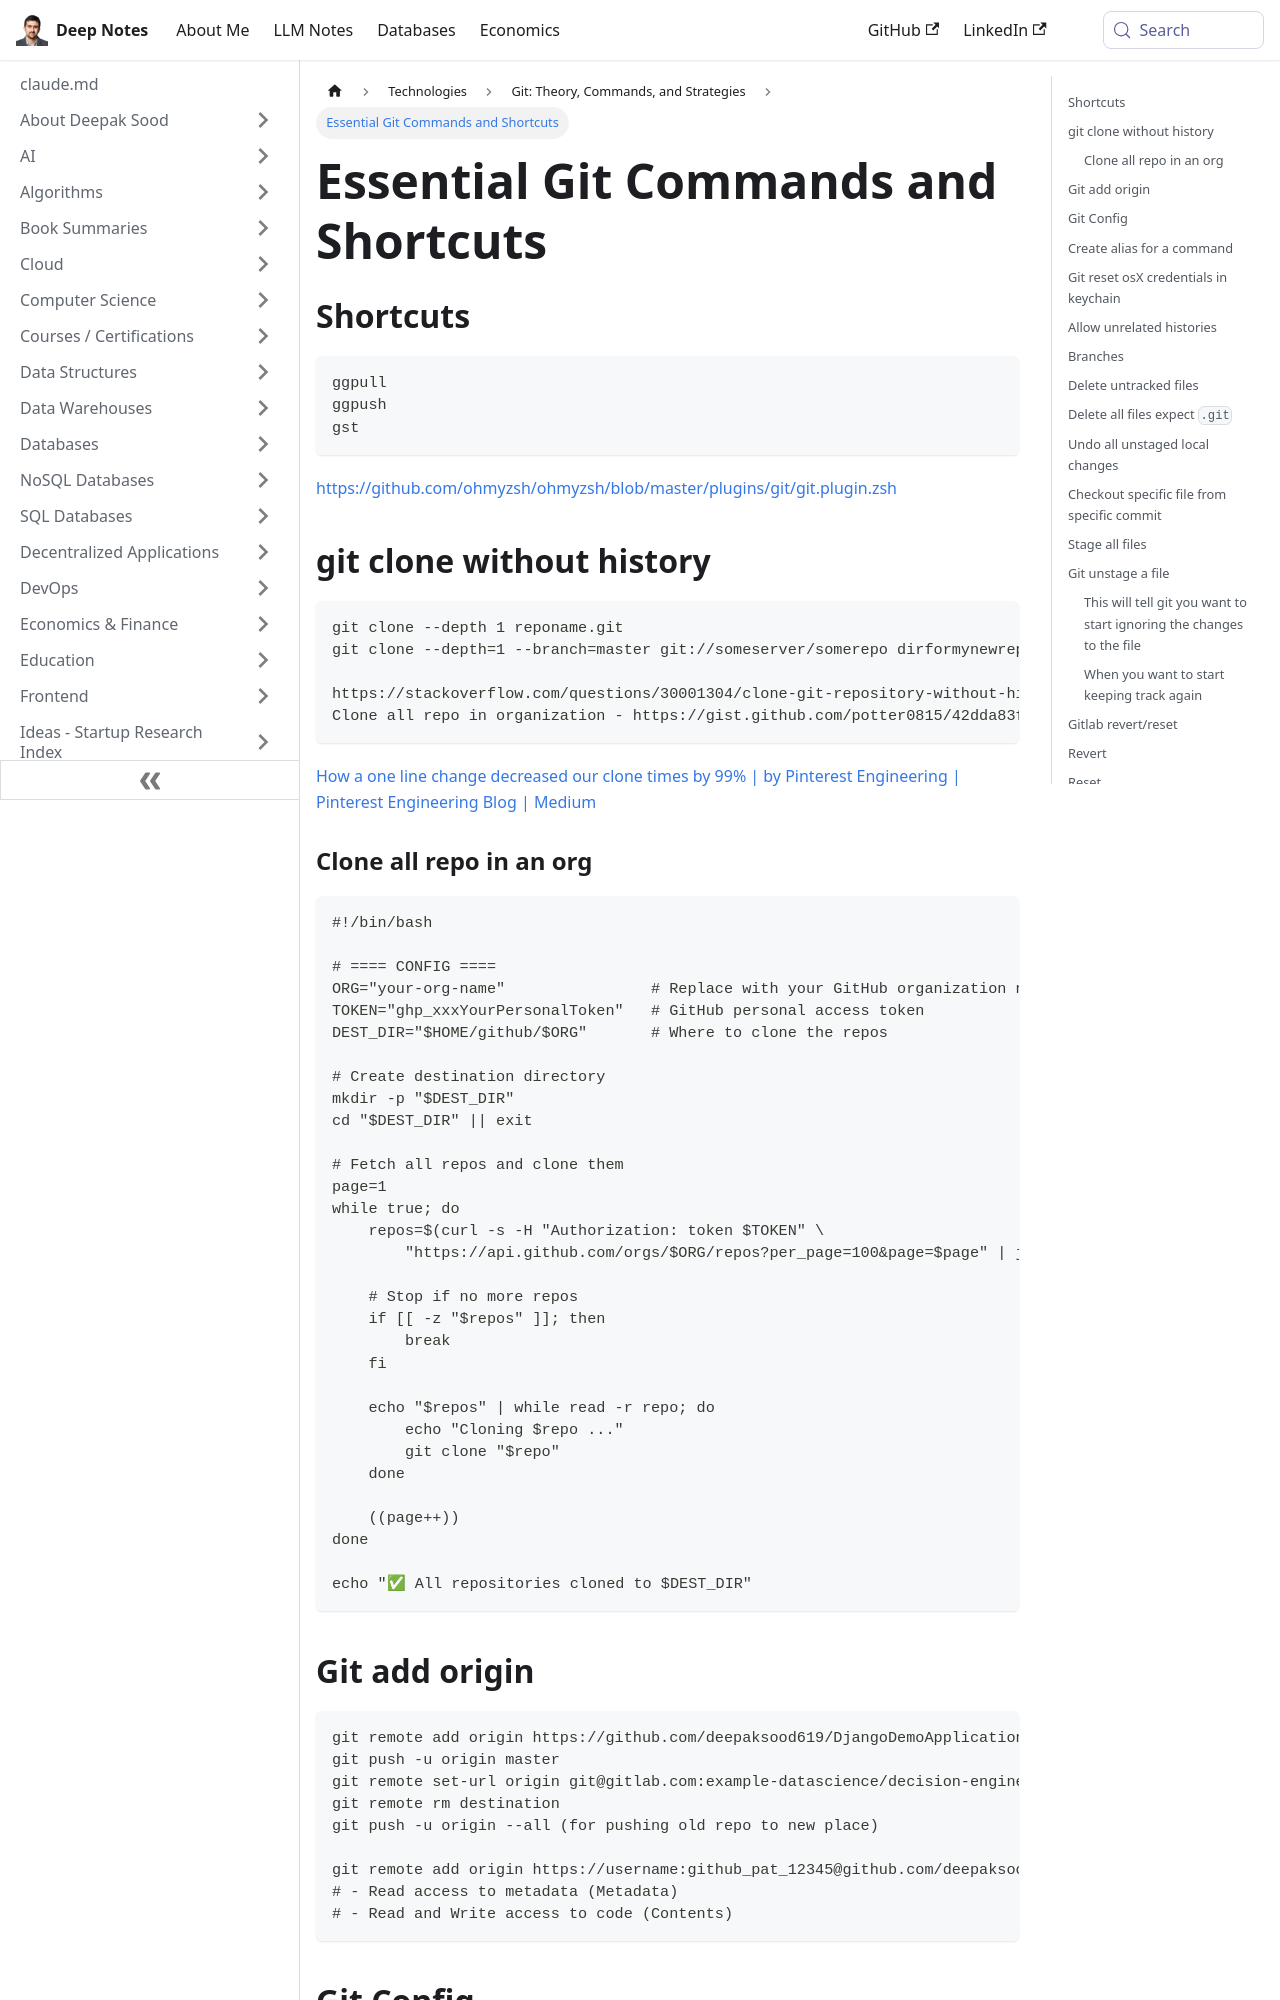

repository: deepaksood619/deepaksood619.github.io · page: technologies/git/commands/index.html · generator: docusaurus

---
slug: /technologies/git/commands
title: Essential Git Commands and Shortcuts
description: Discover key git commands, shortcuts, and techniques for cloning repositories efficiently without history.
created: 2023-03-05
updated: 2026-08-18
---
## Shortcuts

```bash
ggpull
ggpush
gst
```

https://github.com/ohmyzsh/ohmyzsh/blob/master/plugins/git/git.plugin.zsh

## git clone without history

```bash
git clone --depth 1 reponame.git
git clone --depth=1 --branch=master git://someserver/somerepo dirformynewrepo

https://stackoverflow.com/questions/30001304/clone-git-repository-without-history/30001366
Clone all repo in organization - https://gist.github.com/potter0815/42dda83fa1709693be36
```

[How a one line change decreased our clone times by 99% | by Pinterest Engineering | Pinterest Engineering Blog | Medium](https://medium.com/pinterest-engineering/how-a-one-line-change-decreased-our-build-times-by-99-b98453265370)

### Clone all repo in an org

```bash
#!/bin/bash

# ==== CONFIG ====
ORG="your-org-name"                # Replace with your GitHub organization name
TOKEN="ghp_xxxYourPersonalToken"   # GitHub personal access token
DEST_DIR="$HOME/github/$ORG"       # Where to clone the repos

# Create destination directory
mkdir -p "$DEST_DIR"
cd "$DEST_DIR" || exit

# Fetch all repos and clone them
page=1
while true; do
    repos=$(curl -s -H "Authorization: token $TOKEN" \
        "https://api.github.com/orgs/$ORG/repos?per_page=100&page=$page" | jq -r '.[].ssh_url')

    # Stop if no more repos
    if [[ -z "$repos" ]]; then
        break
    fi

    echo "$repos" | while read -r repo; do
        echo "Cloning $repo ..."
        git clone "$repo"
    done

    ((page++))
done

echo "✅ All repositories cloned to $DEST_DIR"
```

## Git add origin

```bash
git remote add origin https://github.com/deepaksood619/DjangoDemoApplication.git
git push -u origin master
git remote set-url origin git@gitlab.com:example-datascience/decision-engine.git (change remote repository origin)
git remote rm destination
git push -u origin --all (for pushing old repo to new place)

git remote add origin https://username:github_pat_12345@github.com/deepaksood619/repo.git
# - Read access to metadata (Metadata)
# - Read and Write access to code (Contents)
```
